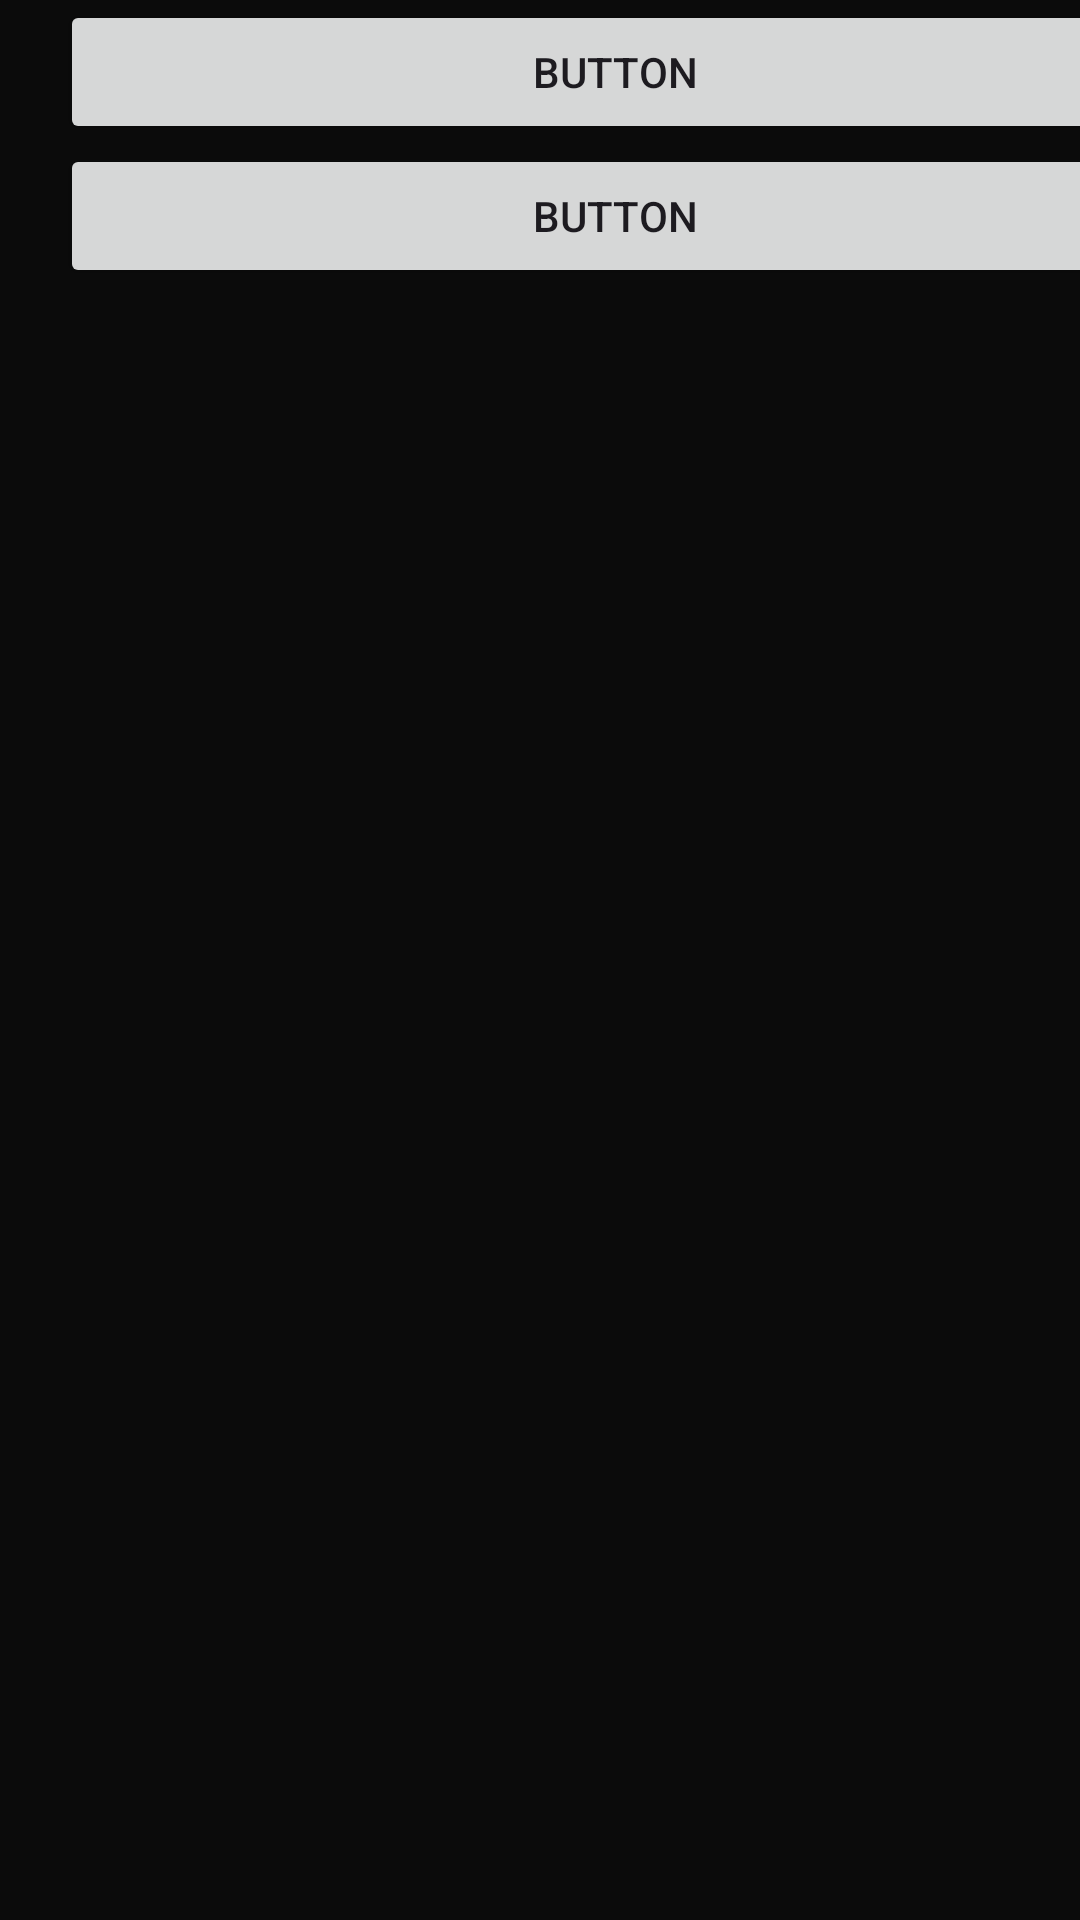

Android layout source for this screen:
<!-- AndroidManifest.xml: application theme Theme.M1project -->
<!-- res/layout/activity_main_choose_type.xml -->
<?xml version="1.0" encoding="utf-8"?>
<LinearLayout xmlns:android="http://schemas.android.com/apk/res/android"
    xmlns:app="http://schemas.android.com/apk/res-auto"
    xmlns:tools="http://schemas.android.com/tools"
    android:id="@+id/main"
    android:layout_width="match_parent"
    android:layout_height="match_parent"
    android:background="#0B0B0B"
    android:orientation="vertical"
    tools:context=".MainChooseType">

    <Button
        android:id="@+id/button"
        android:layout_marginLeft="20dp"
        android:layout_height="wrap_content"
        android:layout_width="370dp"
        android:text="Button" />

    <Button
        android:id="@+id/button2"
        android:layout_width="370dp"
        android:layout_height="wrap_content"
        android:layout_marginLeft="20dp"
        android:text="Button" />
</LinearLayout>
<!-- resources referenced by this layout -->
<resources>
  <style name="Theme.M1project" parent="Base.Theme.M1project" />
  <style name="Base.Theme.M1project" parent="Theme.Material3.DayNight.NoActionBar">
          
          
      </style>
</resources>
